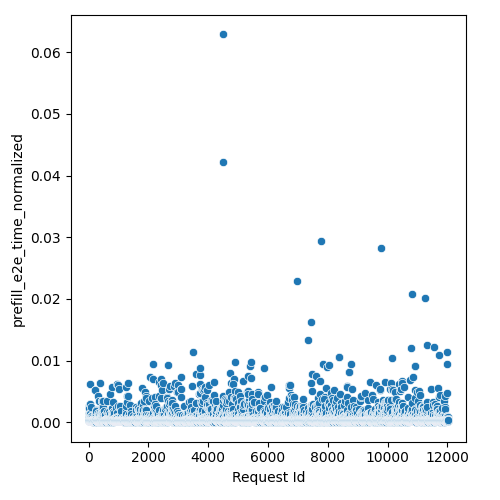

The file beside this chart, header and first rows:
Request Id, prefill_e2e_time_normalized
4, 0.0008797
5, 0.0003782
3, 0.001521
8, 0.0003824
1, 0.0003809
0, 0.0003805
6, 0.0003846
7, 0.0003848
9, 0.000384
2, 0.0003809
14, 0.0003809
24, 0.0004137
10, 0.0003697
13, 0.0002788
16, 0.002662
17, 0.0003691
15, 0.0003628
20, 0.0003777
22, 0.0007966
19, 0.0006898
12, 0.0003519
25, 0.0004621
21, 0.002226
23, 0.0007745
18, 0.0003754
11, 0.0003837
26, 0.0002468
28, 0.0003565
27, 0.0004196
36, 0.0002985
33, 0.0009874
37, 0.0002468
31, 0.0003719
34, 0.0003777
32, 0.001434
35, 0.0003728
29, 0.000365
30, 0.002931
44, 0.0003628
45, 0.0003751
41, 0.0003703
43, 0.001156
42, 0.0004199
38, 0.0003304
40, 0.0002788
39, 0.0002788
56, 0.000366
57, 0.001381
52, 0.0003614
47, 0.0001844
48, 0.0003456
58, 0.003007
54, 0.0003984
59, 0.00622
49, 0.0003768
51, 0.00069
46, 0.0003519
60, 0.0005119
55, 0.0003782
53, 0.000377
... 11,971 more rows
